Photos from the image-classification dataset "TrainAI" in the GitHub repository phuochoa6724-lgtm/Driver-Drowsiness. Its 4 classes are: down, front, left, right.

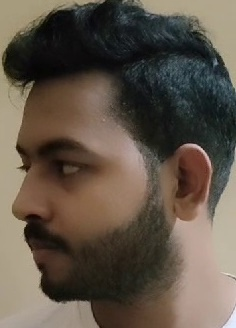
Label: left

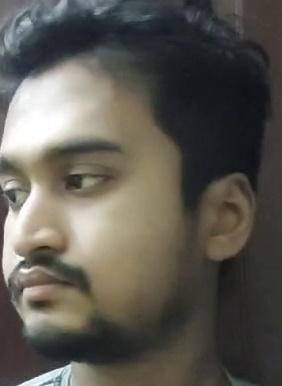
Label: left

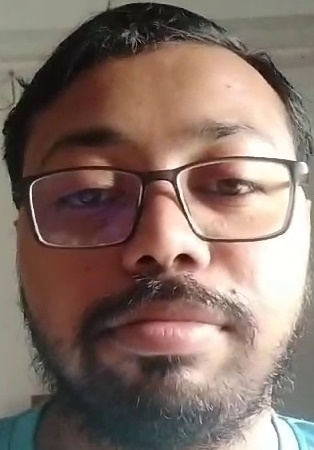
Label: front

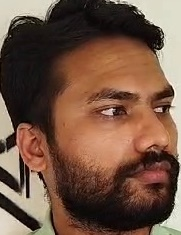
Label: right

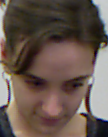
Label: down

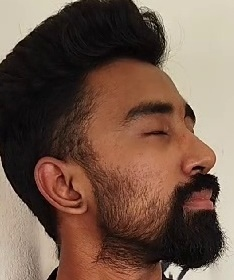
Label: right
